Photos from the image-classification dataset "CNN dataset" in the GitHub repository Syzoul/Chili-Detection-and-Classification-AI-Model. Its 3 classes are: defective chili, dry chili, normal chili.

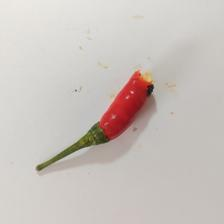
Label: defective chili

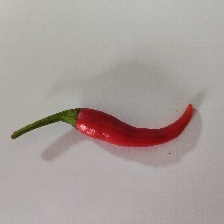
Label: normal chili

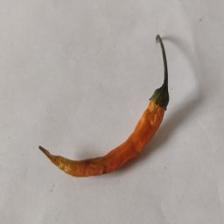
Label: dry chili

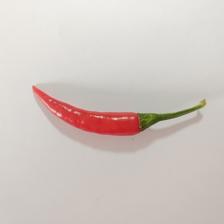
Label: normal chili

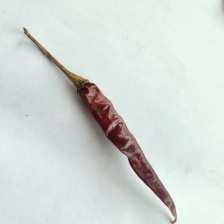
Label: dry chili

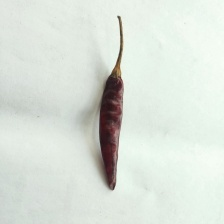
Label: dry chili
